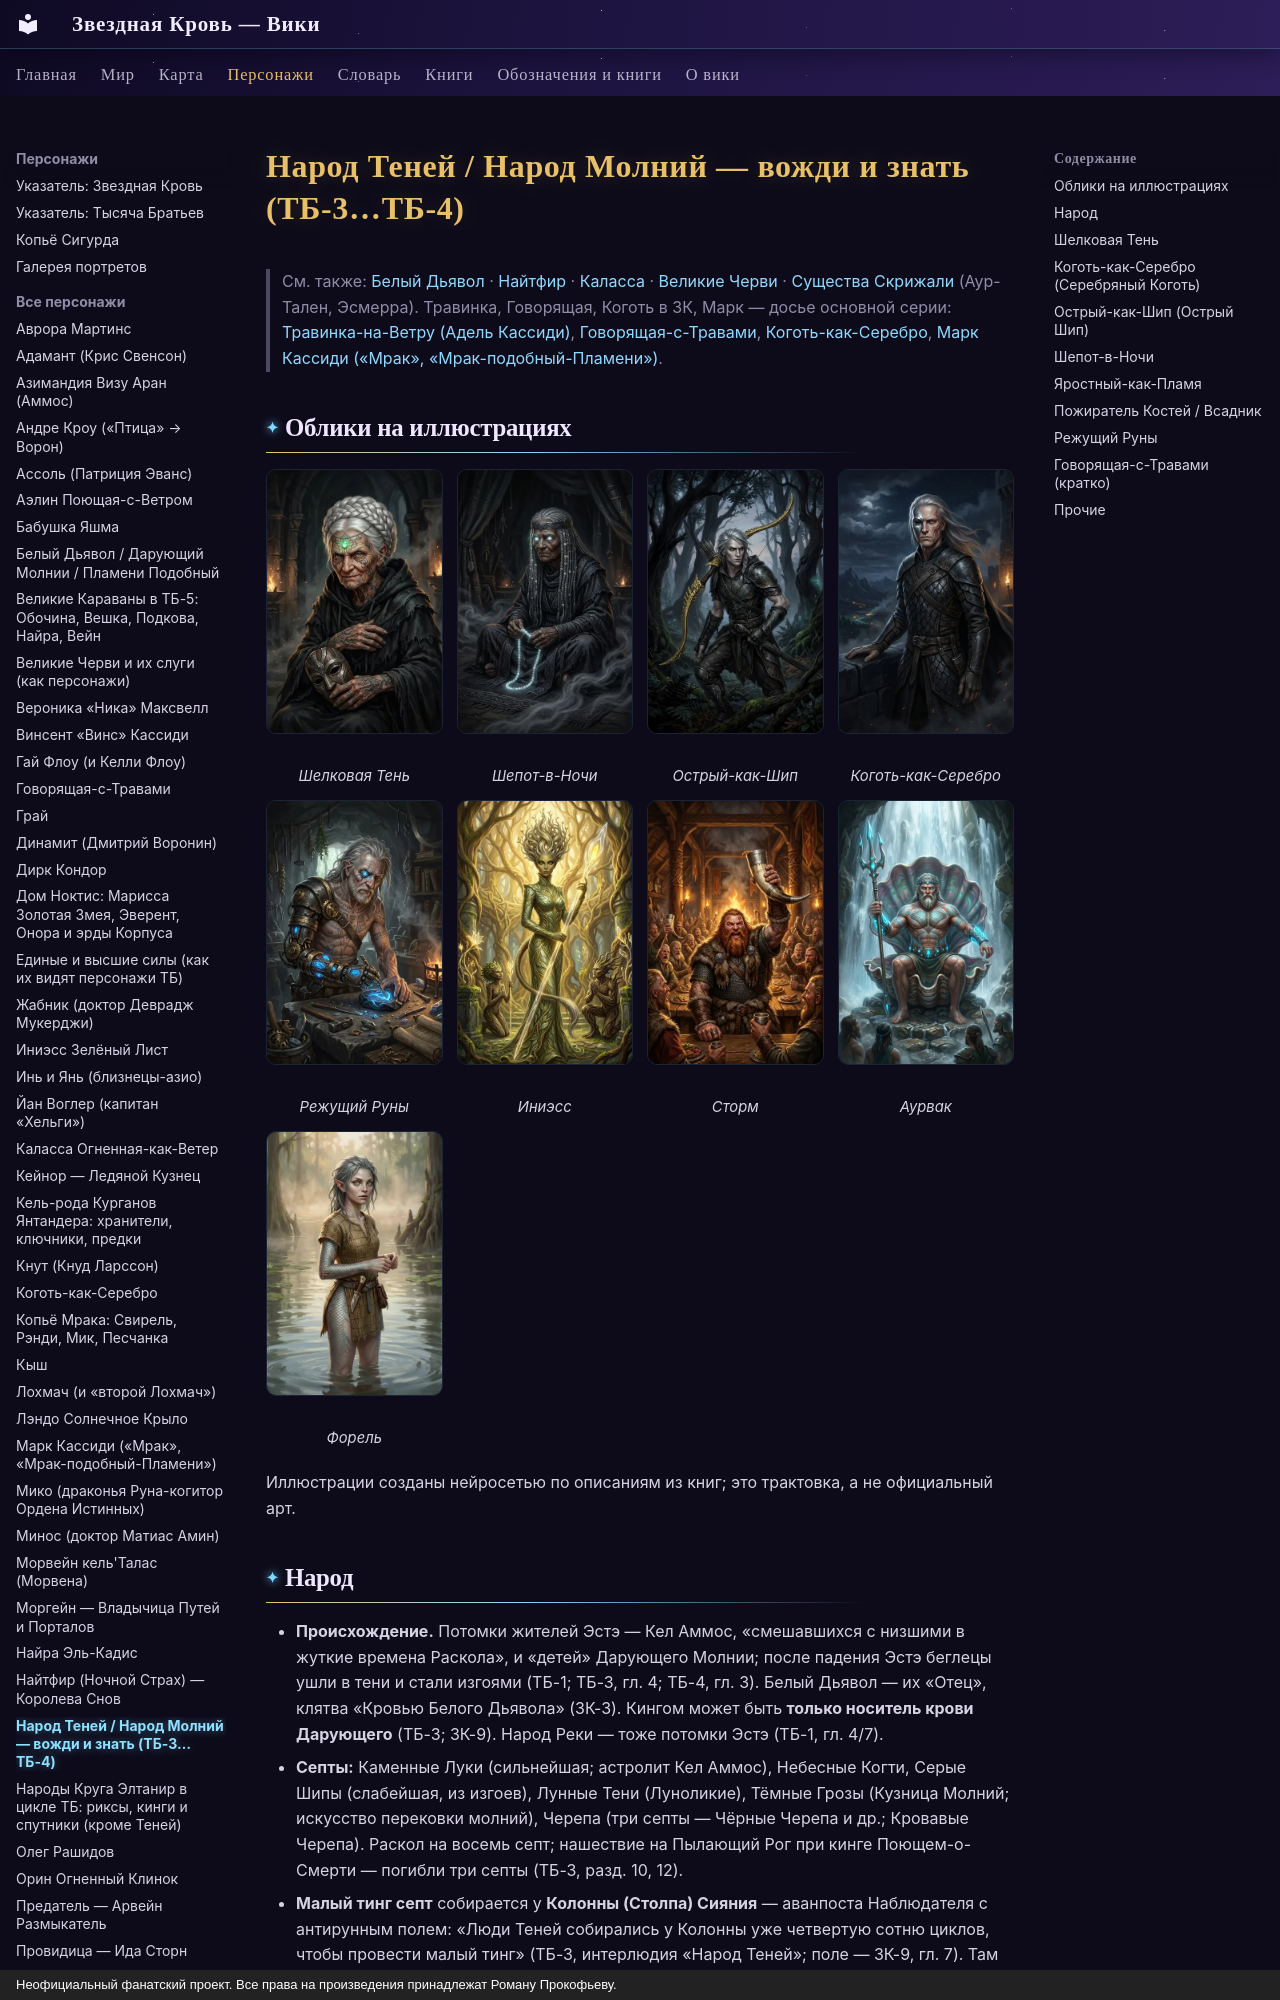

repository: evgenykzz2/Starblood · page: personazhi/narod_tenej/index.html · generator: mkdocs · copyright: Неофициальный фанатский проект. Все права на произведения принадлежат Роману Прокофьеву.

# Народ Теней / Народ Молний — вожди и знать (ТБ-3…ТБ-4)

> См. также: [Белый Дьявол](../personazhi/belyj_dyavol.md) · [Найтфир](../personazhi/najtfir.md) · [Каласса](../personazhi/kalassa.md) · [Великие Черви](../personazhi/velikie_chervi.md) · [Существа Скрижали](../personazhi/sushchestva_skrizhali.md) (Аур-Тален, Эсмерра). Травинка, Говорящая, Коготь в ЗК, Марк — досье основной серии: [Травинка-на-Ветру (Адель Кассиди)](../personazhi/travinka.md), [Говорящая-с-Травами](../personazhi/govoryashchaya.md), [Коготь-как-Серебро](../personazhi/kogot-kak-serebro.md), [Марк Кассиди («Мрак», «Мрак-подобный-Пламени»)](../personazhi/mark-mrak.md).

## Облики на иллюстрациях

<div class="portrait-grid" markdown>
<figure markdown="span">
  [![Шелковая Тень, Шепот-в-Ночи, Коготь, Острый-как-Шип, Режущий Руны, Серебряное Облако: Шелковая Тень](../assets/portrety/107_s.webp){ loading=lazy }](../assets/portrety/107.webp)
  <figcaption>Шелковая Тень<br><small></small></figcaption>
</figure>
<figure markdown="span">
  [![Шелковая Тень, Шепот-в-Ночи, Коготь, Острый-как-Шип, Режущий Руны, Серебряное Облако: Шепот-в-Ночи](../assets/portrety/108_s.webp){ loading=lazy }](../assets/portrety/108.webp)
  <figcaption>Шепот-в-Ночи<br><small></small></figcaption>
</figure>
<figure markdown="span">
  [![Шелковая Тень, Шепот-в-Ночи, Коготь, Острый-как-Шип, Режущий Руны, Серебряное Облако: Острый-как-Шип](../assets/portrety/109_s.webp){ loading=lazy }](../assets/portrety/109.webp)
  <figcaption>Острый-как-Шип<br><small></small></figcaption>
</figure>
<figure markdown="span">
  [![Шелковая Тень, Шепот-в-Ночи, Коготь, Острый-как-Шип, Режущий Руны, Серебряное Облако: Коготь-как-Серебро](../assets/portrety/110_s.webp){ loading=lazy }](../assets/portrety/110.webp)
  <figcaption>Коготь-как-Серебро<br><small></small></figcaption>
</figure>
<figure markdown="span">
  [![Шелковая Тень, Шепот-в-Ночи, Коготь, Острый-как-Шип, Режущий Руны, Серебряное Облако: Режущий Руны](../assets/portrety/111_s.webp){ loading=lazy }](../assets/portrety/111.webp)
  <figcaption>Режущий Руны<br><small></small></figcaption>
</figure>
<figure markdown="span">
  [![Вожди других Народов: Иниэсс](../assets/portrety/152_s.webp){ loading=lazy }](../assets/portrety/152.webp)
  <figcaption>Иниэсс<br><small></small></figcaption>
</figure>
<figure markdown="span">
  [![Вожди других Народов: Сторм](../assets/portrety/153_s.webp){ loading=lazy }](../assets/portrety/153.webp)
  <figcaption>Сторм<br><small></small></figcaption>
</figure>
<figure markdown="span">
  [![Вожди других Народов: Аурвак](../assets/portrety/154_s.webp){ loading=lazy }](../assets/portrety/154.webp)
  <figcaption>Аурвак<br><small></small></figcaption>
</figure>
<figure markdown="span">
  [![Вожди других Народов: Форель](../assets/portrety/155_s.webp){ loading=lazy }](../assets/portrety/155.webp)
  <figcaption>Форель<br><small></small></figcaption>
</figure>
</div>

Иллюстрации созданы нейросетью по описаниям из книг; это трактовка, а не официальный арт.
